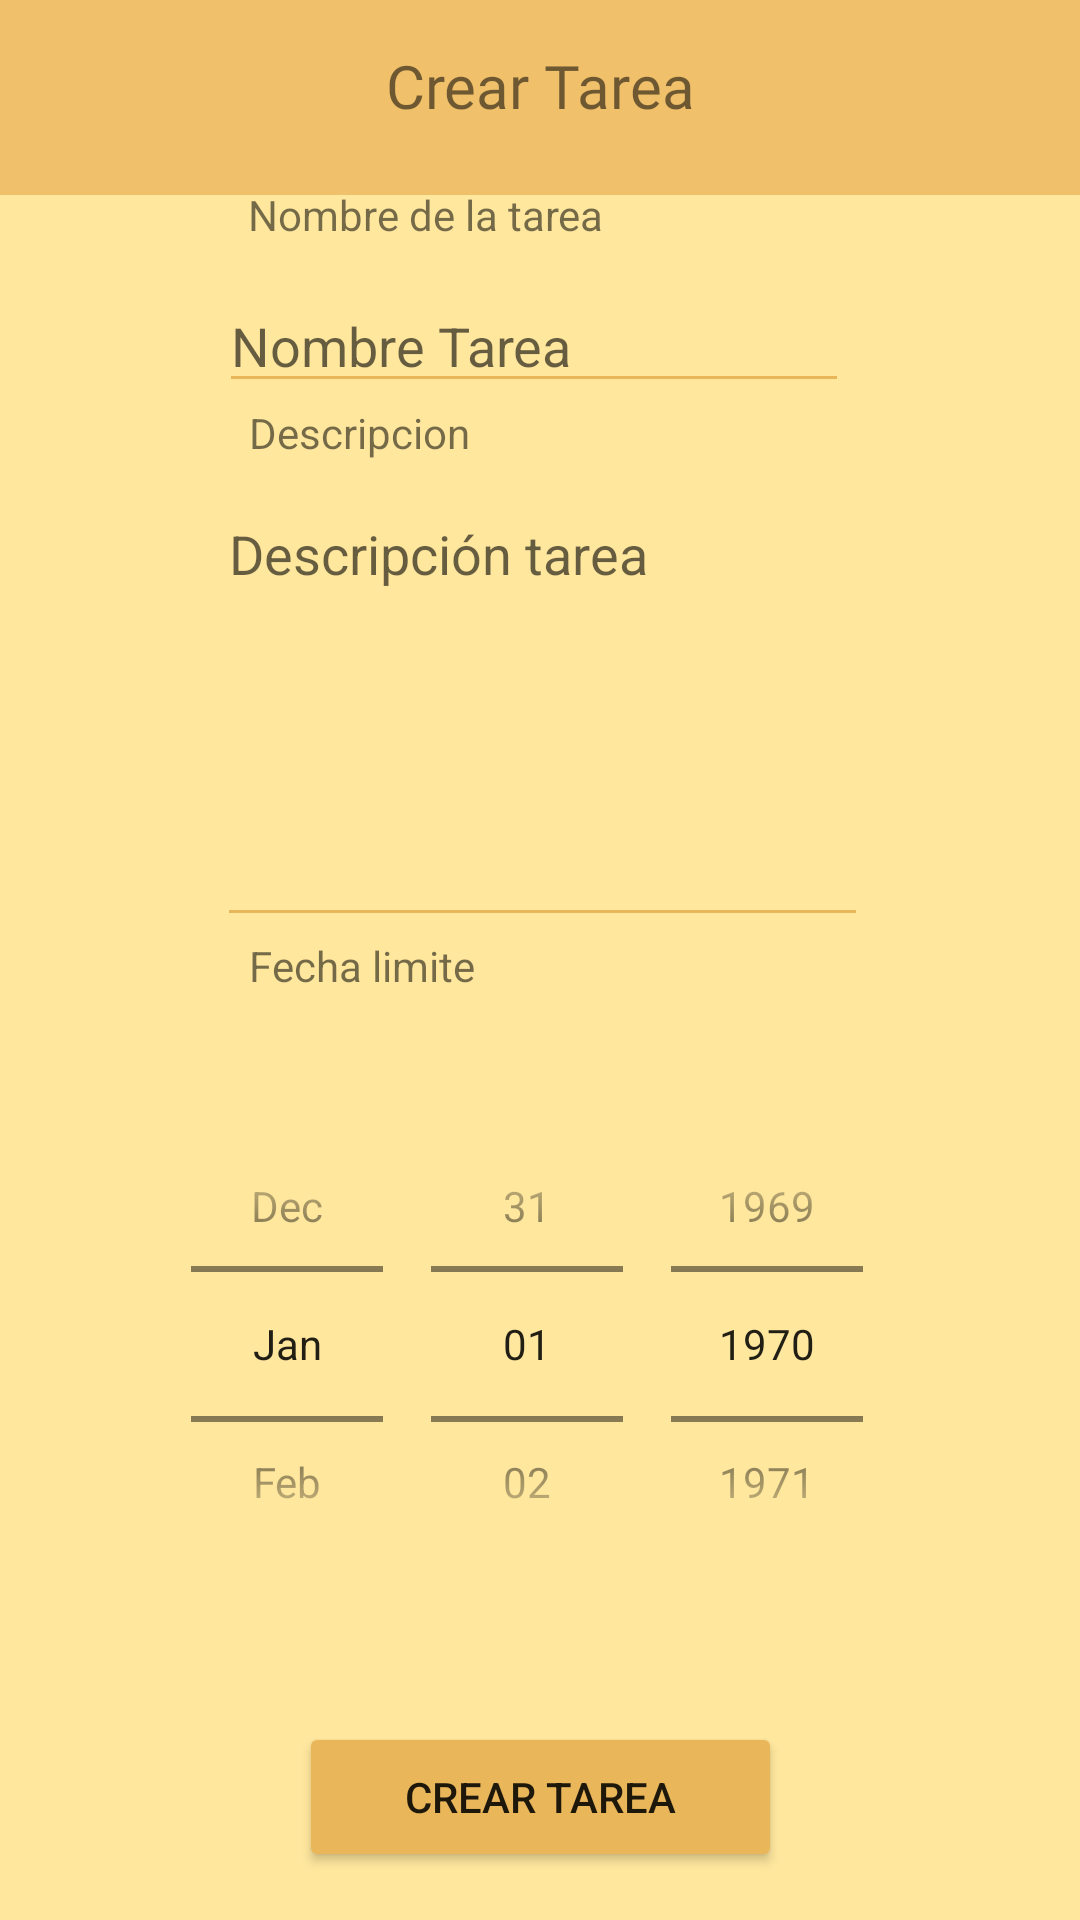

Android layout source for this screen:
<!-- AndroidManifest.xml: application theme Theme.PocketSchool -->
<!-- res/layout/activity_tarea_crear_main.xml -->
<?xml version="1.0" encoding="utf-8"?>
<androidx.constraintlayout.widget.ConstraintLayout xmlns:android="http://schemas.android.com/apk/res/android"
    xmlns:app="http://schemas.android.com/apk/res-auto"
    xmlns:tools="http://schemas.android.com/tools"
    android:layout_width="match_parent"
    android:layout_height="match_parent"
    android:background="@color/amarillo"
    tools:context=".TareaCrear_main">


    <Button
        android:id="@+id/btn_crearTarea"
        android:layout_width="161dp"
        android:layout_height="50dp"
        android:layout_marginBottom="16dp"
        android:backgroundTint="#e9b65a"
        android:text="Crear tarea"
        app:layout_constraintBottom_toBottomOf="parent"
        app:layout_constraintEnd_toEndOf="parent"
        app:layout_constraintStart_toStartOf="parent" />

    <LinearLayout
        android:id="@+id/linearLayout3"
        android:layout_width="412dp"
        android:layout_height="65dp"
        android:background="#F0C06B"
        android:backgroundTint="#F0C06B"
        android:orientation="horizontal"
        app:layout_constraintEnd_toEndOf="parent"
        app:layout_constraintStart_toStartOf="parent"
        app:layout_constraintTop_toTopOf="parent" />

    <TextView
        android:id="@+id/btn_goback"
        android:layout_width="wrap_content"
        android:layout_height="wrap_content"
        android:layout_marginTop="15dp"
        android:fontFamily="@font/bevan"
        android:text="Crear Tarea"
        android:textAlignment="center"
        android:textSize="20dp"
        app:layout_constraintEnd_toEndOf="parent"
        app:layout_constraintStart_toStartOf="parent"
        app:layout_constraintTop_toTopOf="parent" />

    <EditText
        android:id="@+id/txtNombretarea"
        android:layout_width="wrap_content"
        android:layout_height="wrap_content"
        android:layout_marginTop="28dp"
        android:backgroundTint="@color/mostaza"
        android:ems="10"
        android:hint="Nombre Tarea"
        android:inputType="textPersonName"
        app:layout_constraintEnd_toEndOf="parent"
        app:layout_constraintHorizontal_bias="0.487"
        app:layout_constraintStart_toStartOf="parent"
        app:layout_constraintTop_toBottomOf="@+id/linearLayout3" />

    <EditText
        android:id="@+id/txtDescrTarea"
        android:layout_width="217dp"
        android:layout_height="150dp"
        android:layout_marginTop="28dp"
        android:backgroundTint="@color/mostaza"
        android:ems="10"
        android:gravity="start|top"
        android:hint="Descripción tarea"
        android:inputType="textMultiLine"
        app:layout_constraintEnd_toEndOf="@+id/txtNombretarea"
        app:layout_constraintHorizontal_bias="0.142"
        app:layout_constraintStart_toStartOf="@+id/txtNombretarea"
        app:layout_constraintTop_toBottomOf="@+id/txtNombretarea" />

    <TextView
        android:id="@+id/textView4"
        android:layout_width="wrap_content"
        android:layout_height="wrap_content"
        android:layout_marginBottom="12dp"
        android:text="Nombre de la tarea"
        app:layout_constraintBottom_toTopOf="@+id/txtNombretarea"
        app:layout_constraintEnd_toEndOf="parent"
        app:layout_constraintHorizontal_bias="0.343"
        app:layout_constraintStart_toStartOf="parent"
        app:layout_constraintTop_toBottomOf="@+id/linearLayout3"
        app:layout_constraintVertical_bias="1.0" />

    <TextView
        android:id="@+id/textView5"
        android:layout_width="wrap_content"
        android:layout_height="wrap_content"
        android:layout_marginBottom="8dp"
        android:text="Descripcion"
        app:layout_constraintBottom_toTopOf="@+id/txtDescrTarea"
        app:layout_constraintEnd_toEndOf="parent"
        app:layout_constraintHorizontal_bias="0.29"
        app:layout_constraintStart_toStartOf="parent"
        app:layout_constraintTop_toBottomOf="@+id/txtNombretarea"
        app:layout_constraintVertical_bias="0.47" />

    <TextView
        android:id="@+id/textView6"
        android:layout_width="wrap_content"
        android:layout_height="wrap_content"
        android:text="Fecha limite"
        app:layout_constraintEnd_toEndOf="parent"
        app:layout_constraintHorizontal_bias="0.292"
        app:layout_constraintStart_toStartOf="parent"
        app:layout_constraintTop_toBottomOf="@+id/txtDescrTarea" />

    <DatePicker
        android:id="@+id/FechaLimite"
        android:layout_width="wrap_content"
        android:layout_height="170dp"
        android:calendarViewShown="false"
        android:datePickerMode="spinner"
        app:layout_constraintBottom_toTopOf="@+id/btn_crearTarea"
        app:layout_constraintEnd_toEndOf="parent"
        app:layout_constraintHorizontal_bias="0.496"
        app:layout_constraintStart_toStartOf="parent"
        app:layout_constraintTop_toBottomOf="@+id/textView6"
        app:layout_constraintVertical_bias="0.437" />


</androidx.constraintlayout.widget.ConstraintLayout>
<!-- resources referenced by this layout -->
<resources>
  <color name="amarillo">#FFE79E</color>
  <color name="mostaza">#E9B65A</color>
  <style name="Theme.PocketSchool" parent="Theme.MaterialComponents.DayNight.DarkActionBar">
          
          <item name="colorPrimary">@color/purple_500</item>
          <item name="colorPrimaryVariant">@color/purple_700</item>
          <item name="colorOnPrimary">@color/white</item>
          
          <item name="colorSecondary">@color/teal_200</item>
          <item name="colorSecondaryVariant">@color/teal_700</item>
          <item name="colorOnSecondary">@color/black</item>
          
          <item name="android:statusBarColor" tools:targetApi="l">?attr/colorPrimaryVariant</item>
          
      </style>
  <color name="purple_500">#FF6200EE</color>
  <color name="purple_700">#FF3700B3</color>
  <color name="white">#FFFFFFFF</color>
  <color name="teal_200">#FF03DAC5</color>
  <color name="teal_700">#FF018786</color>
  <color name="black">#FF000000</color>
</resources>
